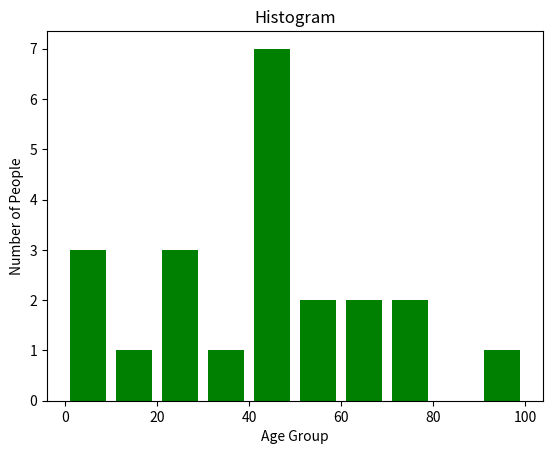

The matplotlib source for this figure:
from matplotlib import pyplot as plt  # Import the Pyplot module from Matplotlib for plotting

# Define a list containing the ages of a population
population_age = [21, 53, 60, 49, 25, 27, 30, 42, 40, 1, 2, 102, 95, 8, 15, 105, 70, 75, 60, 52, 44, 43, 42, 45]

# Define the bins (age groups) for the histogram
bins = [0, 10, 20, 30, 40, 50, 60, 70, 80, 90, 100]

# Plot the histogram for the given population age data
# 'histtype' is set to 'bar' to display the data as bars
# 'rwidth' is set to 0.8 to define the relative width of the bars
# 'color' is set to 'green' to color the bars green
plt.hist(population_age, bins, histtype='bar', rwidth=0.8, color='green')

# Set the label for the x-axis to indicate the age groups
plt.xlabel('Age Group')

# Set the label for the y-axis to indicate the number of people in each age group
plt.ylabel('Number of People')

# Set the title of the plot
plt.title("Histogram")

# Display the plot
plt.show()

